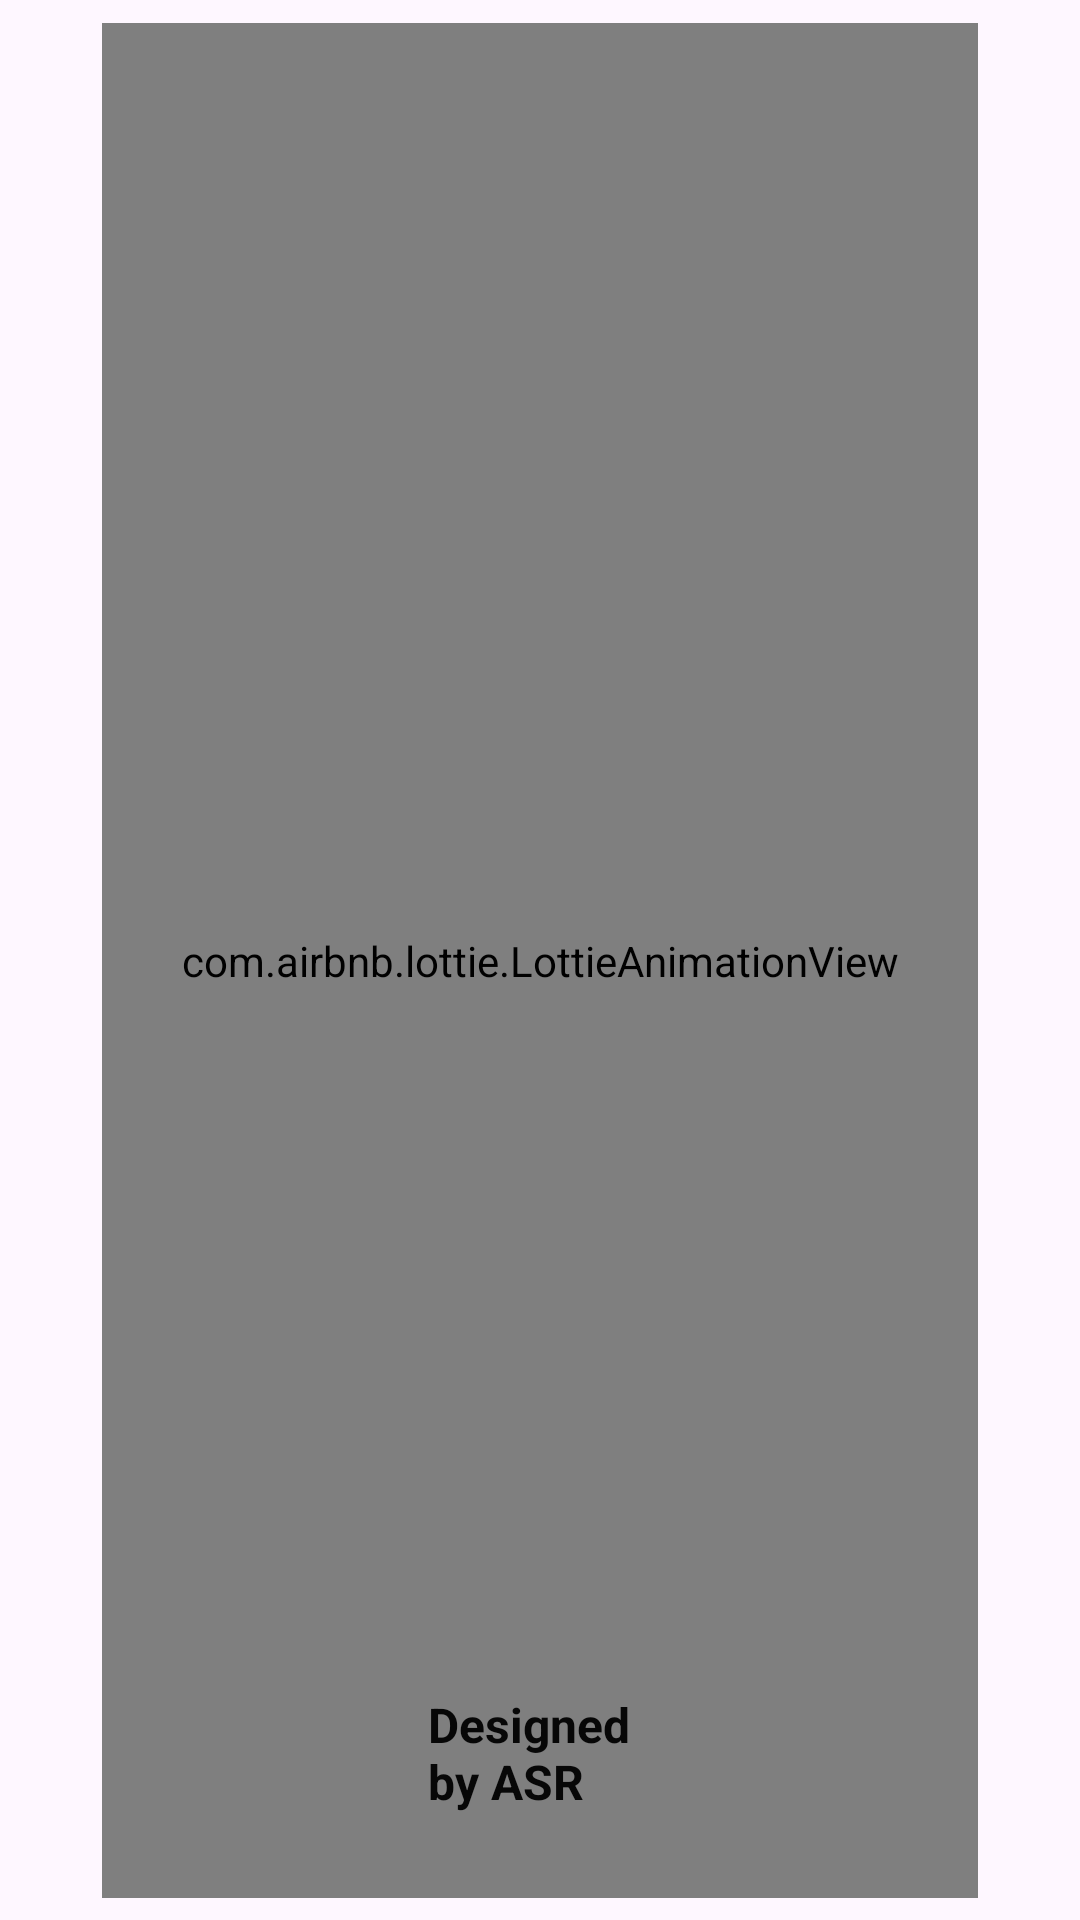

This screen was rendered from an Android layout file. Write that file and the resources it references.
<!-- AndroidManifest.xml: application theme Theme.Guess_Numer -->
<!-- res/layout/activity_desing.xml -->
<?xml version="1.0" encoding="utf-8"?>
<androidx.constraintlayout.widget.ConstraintLayout xmlns:android="http://schemas.android.com/apk/res/android"
    xmlns:app="http://schemas.android.com/apk/res-auto"
    xmlns:tools="http://schemas.android.com/tools"
    android:layout_width="match_parent"
    android:layout_height="match_parent"
    tools:context=".desing">


    <com.airbnb.lottie.LottieAnimationView
        android:id="@+id/lottie"
        android:layout_width="292dp"
        android:layout_height="625dp"
        app:layout_constraintBottom_toBottomOf="parent"
        app:layout_constraintEnd_toEndOf="parent"
        app:layout_constraintStart_toStartOf="parent"
        app:layout_constraintTop_toTopOf="parent"
        app:lottie_autoPlay="true"
        app:lottie_loop="true"
        app:lottie_rawRes="@raw/animation_lm7i10le" />

    <TextView
        android:id="@+id/textView2"
        android:layout_width="75dp"
        android:layout_height="52dp"
        android:layout_marginBottom="24dp"
        android:text="Designed by ASR"
        android:textColor="#070707"
        android:textSize="16sp"
        android:textStyle="bold"
        app:layout_constraintBottom_toBottomOf="parent"
        app:layout_constraintEnd_toEndOf="parent"
        app:layout_constraintStart_toStartOf="parent" />
</androidx.constraintlayout.widget.ConstraintLayout>
<!-- resources referenced by this layout -->
<resources>
  <style name="Theme.Guess_Numer" parent="Base.Theme.Guess_Numer" />
  <style name="Base.Theme.Guess_Numer" parent="Theme.Material3.DayNight.NoActionBar">
          
          
      </style>
</resources>
